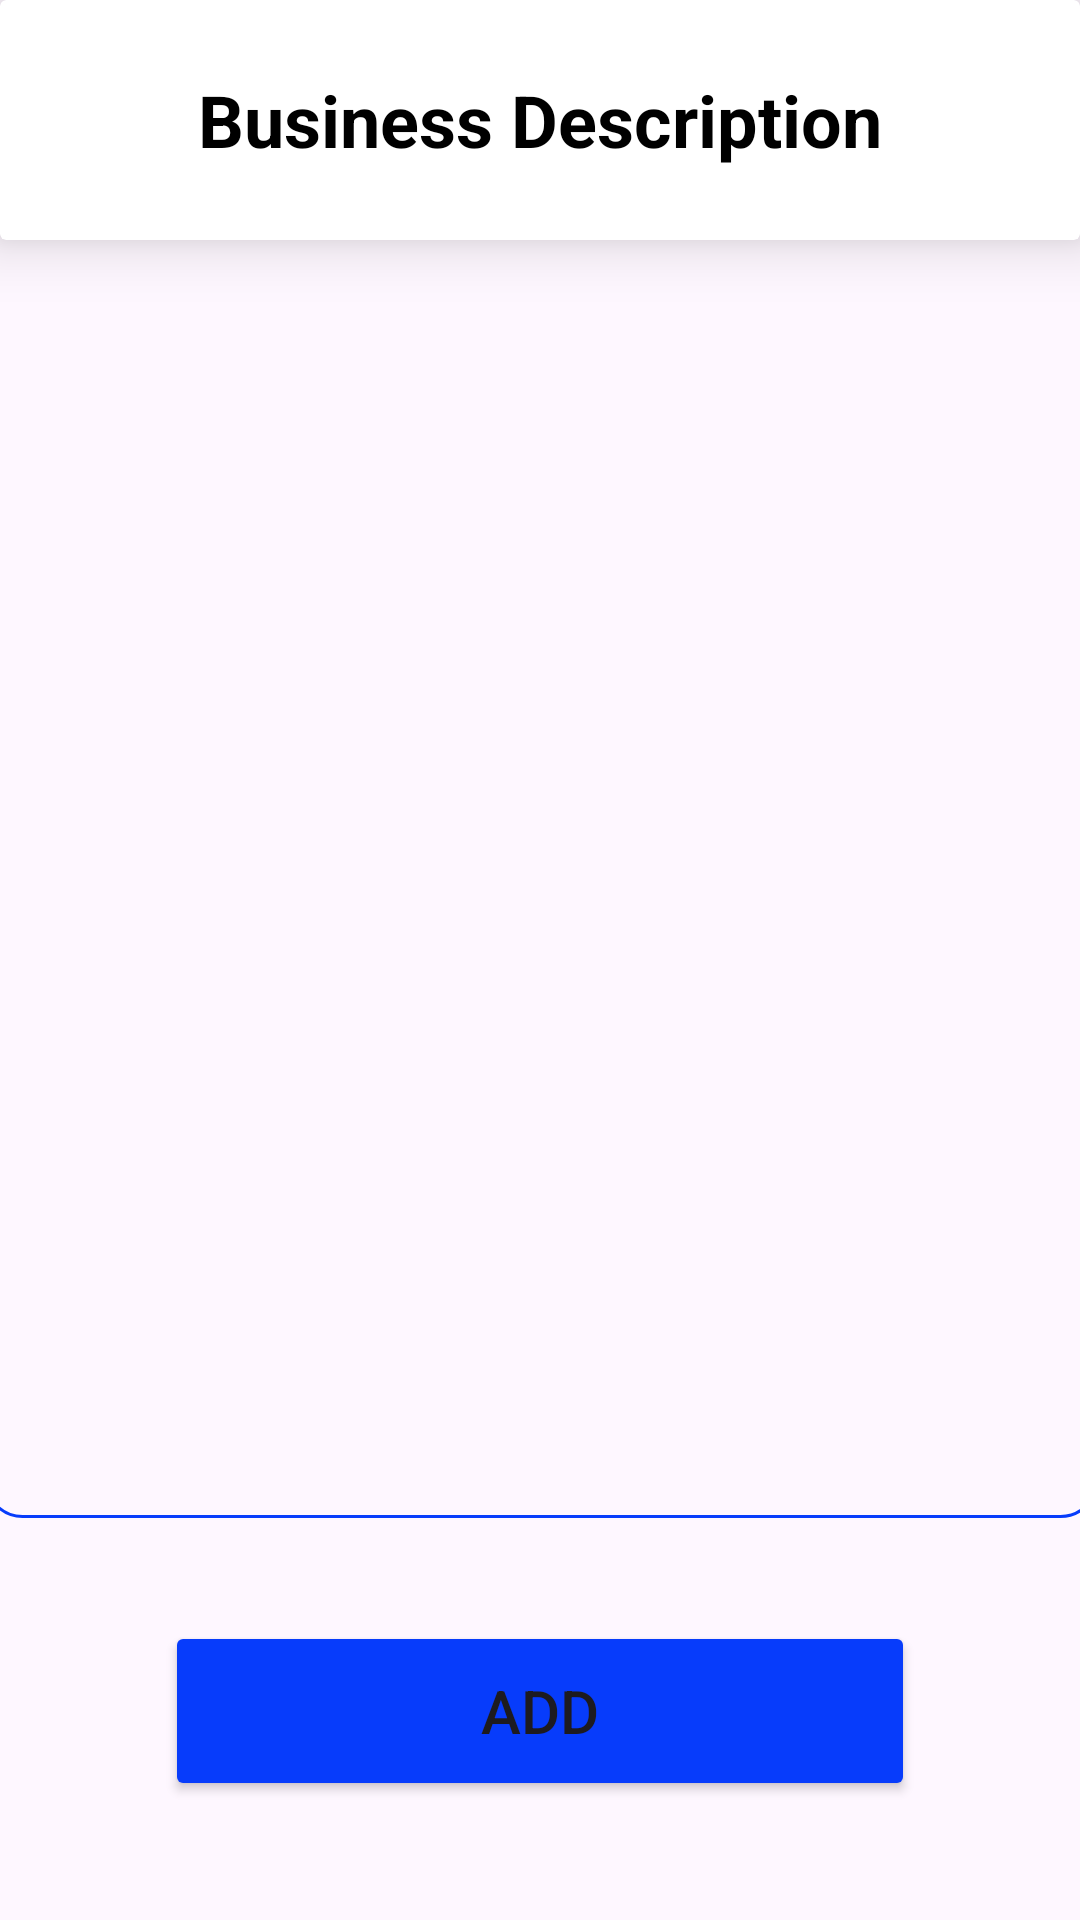

Produce the Android XML layout that renders to this screen, including the resource entries it uses.
<!-- AndroidManifest.xml: application theme Theme.NearbyNow -->
<!-- res/layout/business_description.xml -->
<?xml version="1.0" encoding="utf-8"?>
<androidx.constraintlayout.widget.ConstraintLayout xmlns:android="http://schemas.android.com/apk/res/android"
    xmlns:app="http://schemas.android.com/apk/res-auto"
    xmlns:tools="http://schemas.android.com/tools"
    android:layout_width="match_parent"
    android:layout_height="match_parent">

    <androidx.cardview.widget.CardView
        android:layout_width="match_parent"
        android:layout_height="80dp"
        app:cardElevation="12dp"
        app:layout_constraintBottom_toBottomOf="parent"
        app:layout_constraintEnd_toEndOf="parent"
        app:layout_constraintHorizontal_bias="0.0"
        app:layout_constraintStart_toStartOf="parent"
        app:layout_constraintTop_toTopOf="parent"
        app:layout_constraintVertical_bias="0.0">


        <ImageView
            android:layout_width="30dp"
            android:layout_height="30dp"
            android:layout_gravity="end|center_vertical"
            android:layout_marginEnd="20dp"
            android:src="@drawable/more_vert" />

        <TextView
            android:layout_width="wrap_content"
            android:layout_height="wrap_content"
            android:layout_gravity="center"
            android:text="Business Description"
            android:textColor="@color/black"
            android:textSize="24sp"
            android:textStyle="bold" />


    </androidx.cardview.widget.CardView>

    <EditText
        android:id="@+id/service_desc_txt"
        android:layout_width="371dp"
        android:layout_height="457dp"
        android:background="@drawable/input_field"
        android:ems="10"
        android:gravity="start|top"
        android:hint="description"
        android:inputType="textMultiLine"
        android:padding="5dp"
        app:layout_constraintBottom_toBottomOf="parent"
        app:layout_constraintEnd_toEndOf="parent"
        app:layout_constraintHorizontal_bias="0.508"
        app:layout_constraintStart_toStartOf="parent"
        app:layout_constraintTop_toTopOf="parent"
        app:layout_constraintVertical_bias="0.267" />

    <Button
        android:id="@+id/add_service_button"
        android:layout_width="250dp"
        android:layout_height="60dp"
        android:backgroundTint="@color/blue"
        android:textSize="20sp"
        android:text="Add"
        app:layout_constraintBottom_toBottomOf="parent"
        app:layout_constraintEnd_toEndOf="parent"
        app:layout_constraintStart_toStartOf="parent"
        app:layout_constraintTop_toBottomOf="@+id/service_desc_txt"
        app:layout_constraintVertical_bias="0.464" />
</androidx.constraintlayout.widget.ConstraintLayout>
<!-- resources referenced by this layout -->
<resources>
  <color name="black">#FF000000</color>
  <color name="blue">#073cfb</color>
  <!-- drawable input_field (drawable) -->
  <?xml version="1.0" encoding="utf-8"?>
  <shape xmlns:android="http://schemas.android.com/apk/res/android">
  
      <corners android:radius="12dp"/>
  
      <stroke android:width="1dp" android:color="@color/blue"/>
      <stroke android:color="@color/blue" android:width="1dp"/>
  
  </shape>
  <style name="Theme.NearbyNow" parent="Base.Theme.NearbyNow" />
  <style name="Base.Theme.NearbyNow" parent="Theme.Material3.DayNight.NoActionBar">
          
          
      </style>
</resources>
